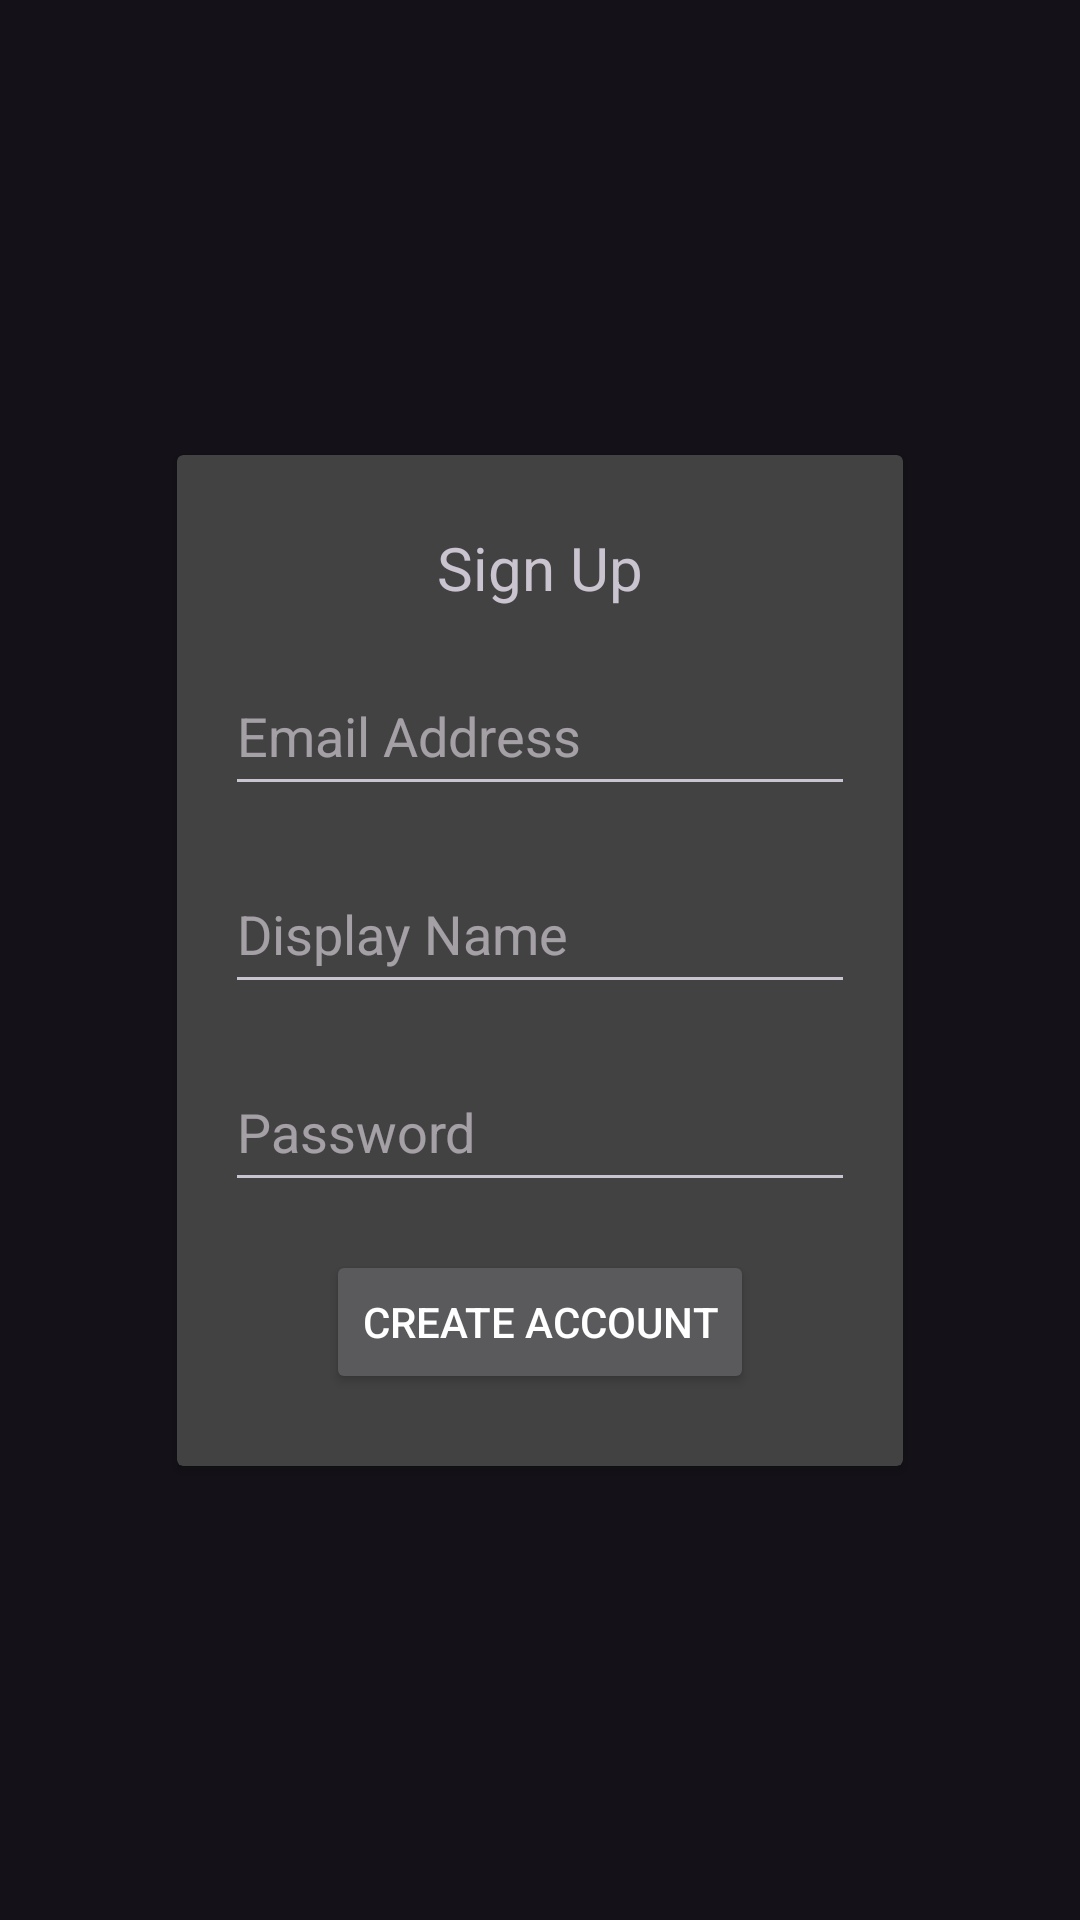

Here is an Android app screen rendered from its layout file. Give the layout XML and the strings, colors and styles it references.
<!-- AndroidManifest.xml: application theme Theme.MediaTracker -->
<!-- res/layout/fragment_sign_up.xml -->
<?xml version="1.0" encoding="utf-8"?>
<androidx.constraintlayout.widget.ConstraintLayout xmlns:android="http://schemas.android.com/apk/res/android"
    xmlns:app="http://schemas.android.com/apk/res-auto"
    xmlns:tools="http://schemas.android.com/tools"
    android:id="@+id/constraintLayout"
    android:layout_width="match_parent"
    android:layout_height="match_parent"
    tools:context=".fragments.SignUpFragment">

    <androidx.cardview.widget.CardView
        android:layout_width="wrap_content"
        android:layout_height="wrap_content"
        app:layout_constraintBottom_toBottomOf="parent"
        app:layout_constraintEnd_toEndOf="parent"
        app:layout_constraintStart_toStartOf="parent"
        app:layout_constraintTop_toTopOf="parent">

        <androidx.constraintlayout.widget.ConstraintLayout
            android:layout_width="match_parent"
            android:layout_height="match_parent">

            <TextView
                android:id="@+id/textView14"
                android:layout_width="wrap_content"
                android:layout_height="wrap_content"
                android:layout_marginTop="24dp"
                android:text="@string/sign_up_label"
                android:textSize="20sp"
                app:layout_constraintEnd_toEndOf="parent"
                app:layout_constraintStart_toStartOf="parent"
                app:layout_constraintTop_toTopOf="parent" />

            <EditText
                android:id="@+id/SignUpEmail"
                android:layout_width="wrap_content"
                android:layout_height="50dp"
                android:layout_marginStart="16dp"
                android:layout_marginTop="16dp"
                android:layout_marginEnd="16dp"
                android:ems="10"
                android:hint="@string/email_placeholder"
                android:inputType="text"
                app:layout_constraintEnd_toEndOf="parent"
                app:layout_constraintStart_toStartOf="parent"
                app:layout_constraintTop_toBottomOf="@+id/textView14" />

            <EditText
                android:id="@+id/SignUpName"
                android:layout_width="wrap_content"
                android:layout_height="50dp"
                android:layout_marginStart="16dp"
                android:layout_marginTop="16dp"
                android:layout_marginEnd="16dp"
                android:ems="10"
                android:hint="@string/name_placeholder"
                android:inputType="text"
                app:layout_constraintEnd_toEndOf="parent"
                app:layout_constraintStart_toStartOf="parent"
                app:layout_constraintTop_toBottomOf="@+id/SignUpEmail" />

            <EditText
                android:id="@+id/SignUpPass"
                android:layout_width="wrap_content"
                android:layout_height="50dp"
                android:layout_marginStart="16dp"
                android:layout_marginTop="16dp"
                android:layout_marginEnd="16dp"
                android:ems="10"
                android:hint="@string/password_placeholder"
                android:inputType="textPassword"
                app:layout_constraintEnd_toEndOf="parent"
                app:layout_constraintStart_toStartOf="parent"
                app:layout_constraintTop_toBottomOf="@+id/SignUpName" />

            <Button
                android:id="@+id/SignUpCreateAccount"
                android:layout_width="wrap_content"
                android:layout_height="wrap_content"
                android:layout_marginTop="16dp"
                android:layout_marginBottom="24dp"
                android:text="@string/sign_up_button"
                android:textColor="@color/white"
                app:layout_constraintBottom_toBottomOf="parent"
                app:layout_constraintEnd_toEndOf="parent"
                app:layout_constraintStart_toStartOf="parent"
                app:layout_constraintTop_toBottomOf="@+id/SignUpPass" />
        </androidx.constraintlayout.widget.ConstraintLayout>
    </androidx.cardview.widget.CardView>
</androidx.constraintlayout.widget.ConstraintLayout>
<!-- resources referenced by this layout -->
<resources>
  <color name="white">#FFFFFFFF</color>
  <string name="email_placeholder">Email Address</string>
  <string name="name_placeholder">Display Name</string>
  <string name="password_placeholder">Password</string>
  <string name="sign_up_button">Create Account</string>
  <string name="sign_up_label">Sign Up</string>
  <style name="Theme.MediaTracker" parent="Base.Theme.MediaTracker" />
  <style name="Base.Theme.MediaTracker" parent="Theme.Material3.Dark.NoActionBar">
          
          
          <item name="colorPrimary">@color/primary</item>
          <item name="subCardBackground">@color/dark_grey</item>
          <item name="dangerButtonBG">@color/dark_red</item>
          <item name="dangerButtonText">@color/light_red</item>
      </style>
  <color name="primary">#1e0447</color>
  <color name="dark_grey">#2e2e2d</color>
</resources>
